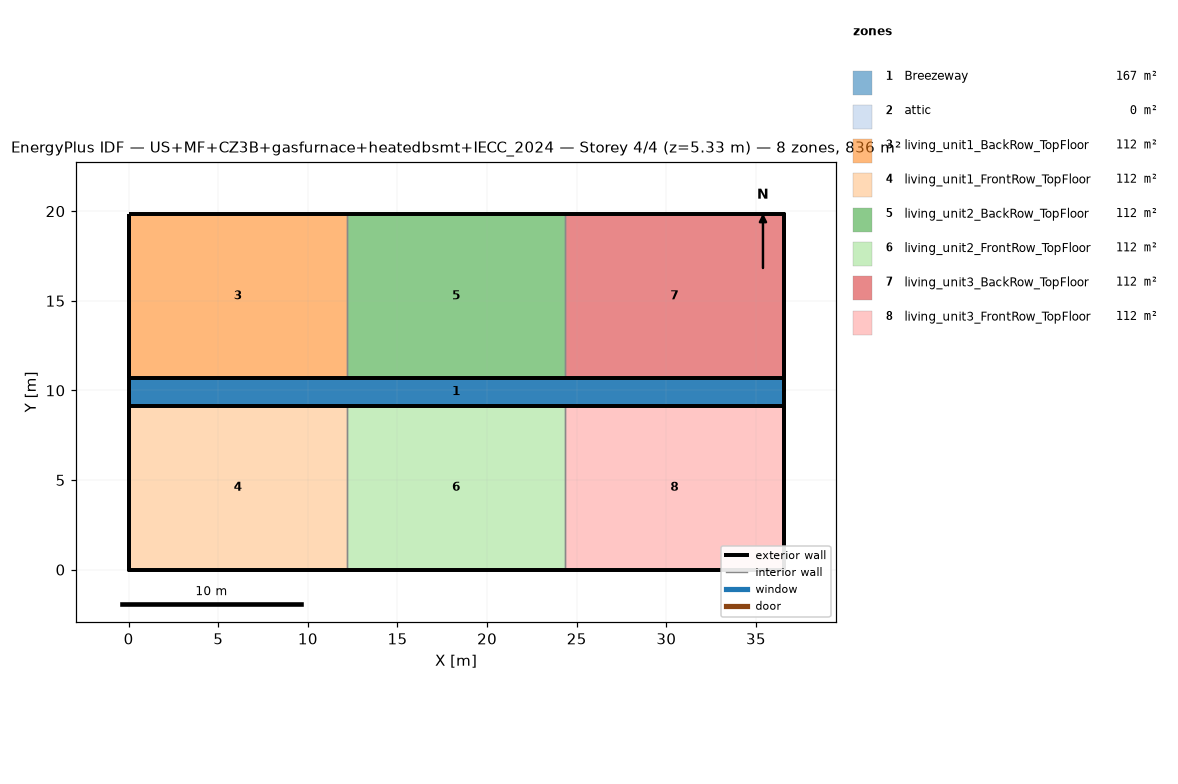
=== STOREY PLAN SPEC (per zone: floor XY polygon, exterior-wall plan segments, windows/doors) ===
zone 1: Breezeway  (167.0 m²)
  floor: (36.54, 9.16) (0.00, 9.16) (0.00, 10.68) (36.54, 10.68)
  floor: (36.54, 9.16) (0.00, 9.16) (0.00, 10.68) (36.54, 10.68)
  floor: (36.54, 9.16) (0.00, 9.16) (0.00, 10.68) (36.54, 10.68)
zone 2: attic  (0.0 m²)
  exterior wall: (36.54, 0.00) – (36.54, 19.84) – (36.54, 9.92)  [29.8 m]
  exterior wall: (0.00, 19.84) – (0.00, 0.00) – (0.00, 9.92)  [29.8 m]
zone 3: living_unit1_BackRow_TopFloor  (111.5 m²)
  floor: (12.18, 10.68) (0.00, 10.68) (0.00, 19.84) (12.18, 19.84)
  exterior wall: (12.18, 19.84) – (0.00, 19.84)  [12.2 m]
  exterior wall: (0.00, 19.84) – (0.00, 10.68)  [9.2 m]
  exterior wall: (0.00, 10.68) – (12.18, 10.68)  [12.2 m]
  interior walls: 1
zone 4: living_unit1_FrontRow_TopFloor  (111.5 m²)
  floor: (12.18, 0.00) (0.00, 0.00) (0.00, 9.16) (12.18, 9.16)
  exterior wall: (0.00, 0.00) – (12.18, 0.00)  [12.2 m]
  exterior wall: (0.00, 9.16) – (0.00, 0.00)  [9.2 m]
  exterior wall: (12.18, 9.16) – (0.00, 9.16)  [12.2 m]
  interior walls: 1
zone 5: living_unit2_BackRow_TopFloor  (111.5 m²)
  floor: (24.36, 10.68) (12.18, 10.68) (12.18, 19.84) (24.36, 19.84)
  exterior wall: (12.18, 10.68) – (24.36, 10.68)  [12.2 m]
  exterior wall: (24.36, 19.84) – (12.18, 19.84)  [12.2 m]
  interior walls: 2
zone 6: living_unit2_FrontRow_TopFloor  (111.5 m²)
  floor: (24.36, 0.00) (12.18, 0.00) (12.18, 9.16) (24.36, 9.16)
  exterior wall: (12.18, 0.00) – (24.36, 0.00)  [12.2 m]
  exterior wall: (24.36, 9.16) – (12.18, 9.16)  [12.2 m]
  interior walls: 2
zone 7: living_unit3_BackRow_TopFloor  (111.5 m²)
  floor: (36.54, 10.68) (24.36, 10.68) (24.36, 19.84) (36.54, 19.84)
  exterior wall: (36.54, 10.68) – (36.54, 19.84)  [9.2 m]
  exterior wall: (36.54, 19.84) – (24.36, 19.84)  [12.2 m]
  exterior wall: (24.36, 10.68) – (36.54, 10.68)  [12.2 m]
  interior walls: 1
zone 8: living_unit3_FrontRow_TopFloor  (111.5 m²)
  floor: (36.54, 0.00) (24.36, 0.00) (24.36, 9.16) (36.54, 9.16)
  exterior wall: (24.36, 0.00) – (36.54, 0.00)  [12.2 m]
  exterior wall: (36.54, 0.00) – (36.54, 9.16)  [9.2 m]
  exterior wall: (36.54, 9.16) – (24.36, 9.16)  [12.2 m]
  interior walls: 1

=== DERIVED (storey summary) ===
Building: US+MF+CZ3B+gasfurnace+heatedbsmt+IECC_2024
Storey: 4 of 4  (floor level z = 5.33 m)
Storey gross floor area: 836.2 m²
Zones on this storey: 8
  - Breezeway: floor 167.0 m²
  - attic: floor 0.0 m²; exterior wall 59.5 m (81.9 m²); WWR 0.0%
  - living_unit1_BackRow_TopFloor: floor 111.5 m²; exterior wall 33.5 m (86.9 m²); WWR 0.0%
  - living_unit1_FrontRow_TopFloor: floor 111.5 m²; exterior wall 33.5 m (86.9 m²); WWR 0.0%
  - living_unit2_BackRow_TopFloor: floor 111.5 m²; exterior wall 24.4 m (63.1 m²); WWR 0.0%
  - living_unit2_FrontRow_TopFloor: floor 111.5 m²; exterior wall 24.4 m (63.1 m²); WWR 0.0%
  - living_unit3_BackRow_TopFloor: floor 111.5 m²; exterior wall 33.5 m (86.9 m²); WWR 0.0%
  - living_unit3_FrontRow_TopFloor: floor 111.5 m²; exterior wall 33.5 m (86.9 m²); WWR 0.0%
Zone adjacency (shared interzone walls):
  - living_unit1_BackRow_TopFloor ↔ living_unit2_BackRow_TopFloor
  - living_unit1_FrontRow_TopFloor ↔ living_unit2_FrontRow_TopFloor
  - living_unit2_BackRow_TopFloor ↔ living_unit3_BackRow_TopFloor
  - living_unit2_FrontRow_TopFloor ↔ living_unit3_FrontRow_TopFloor